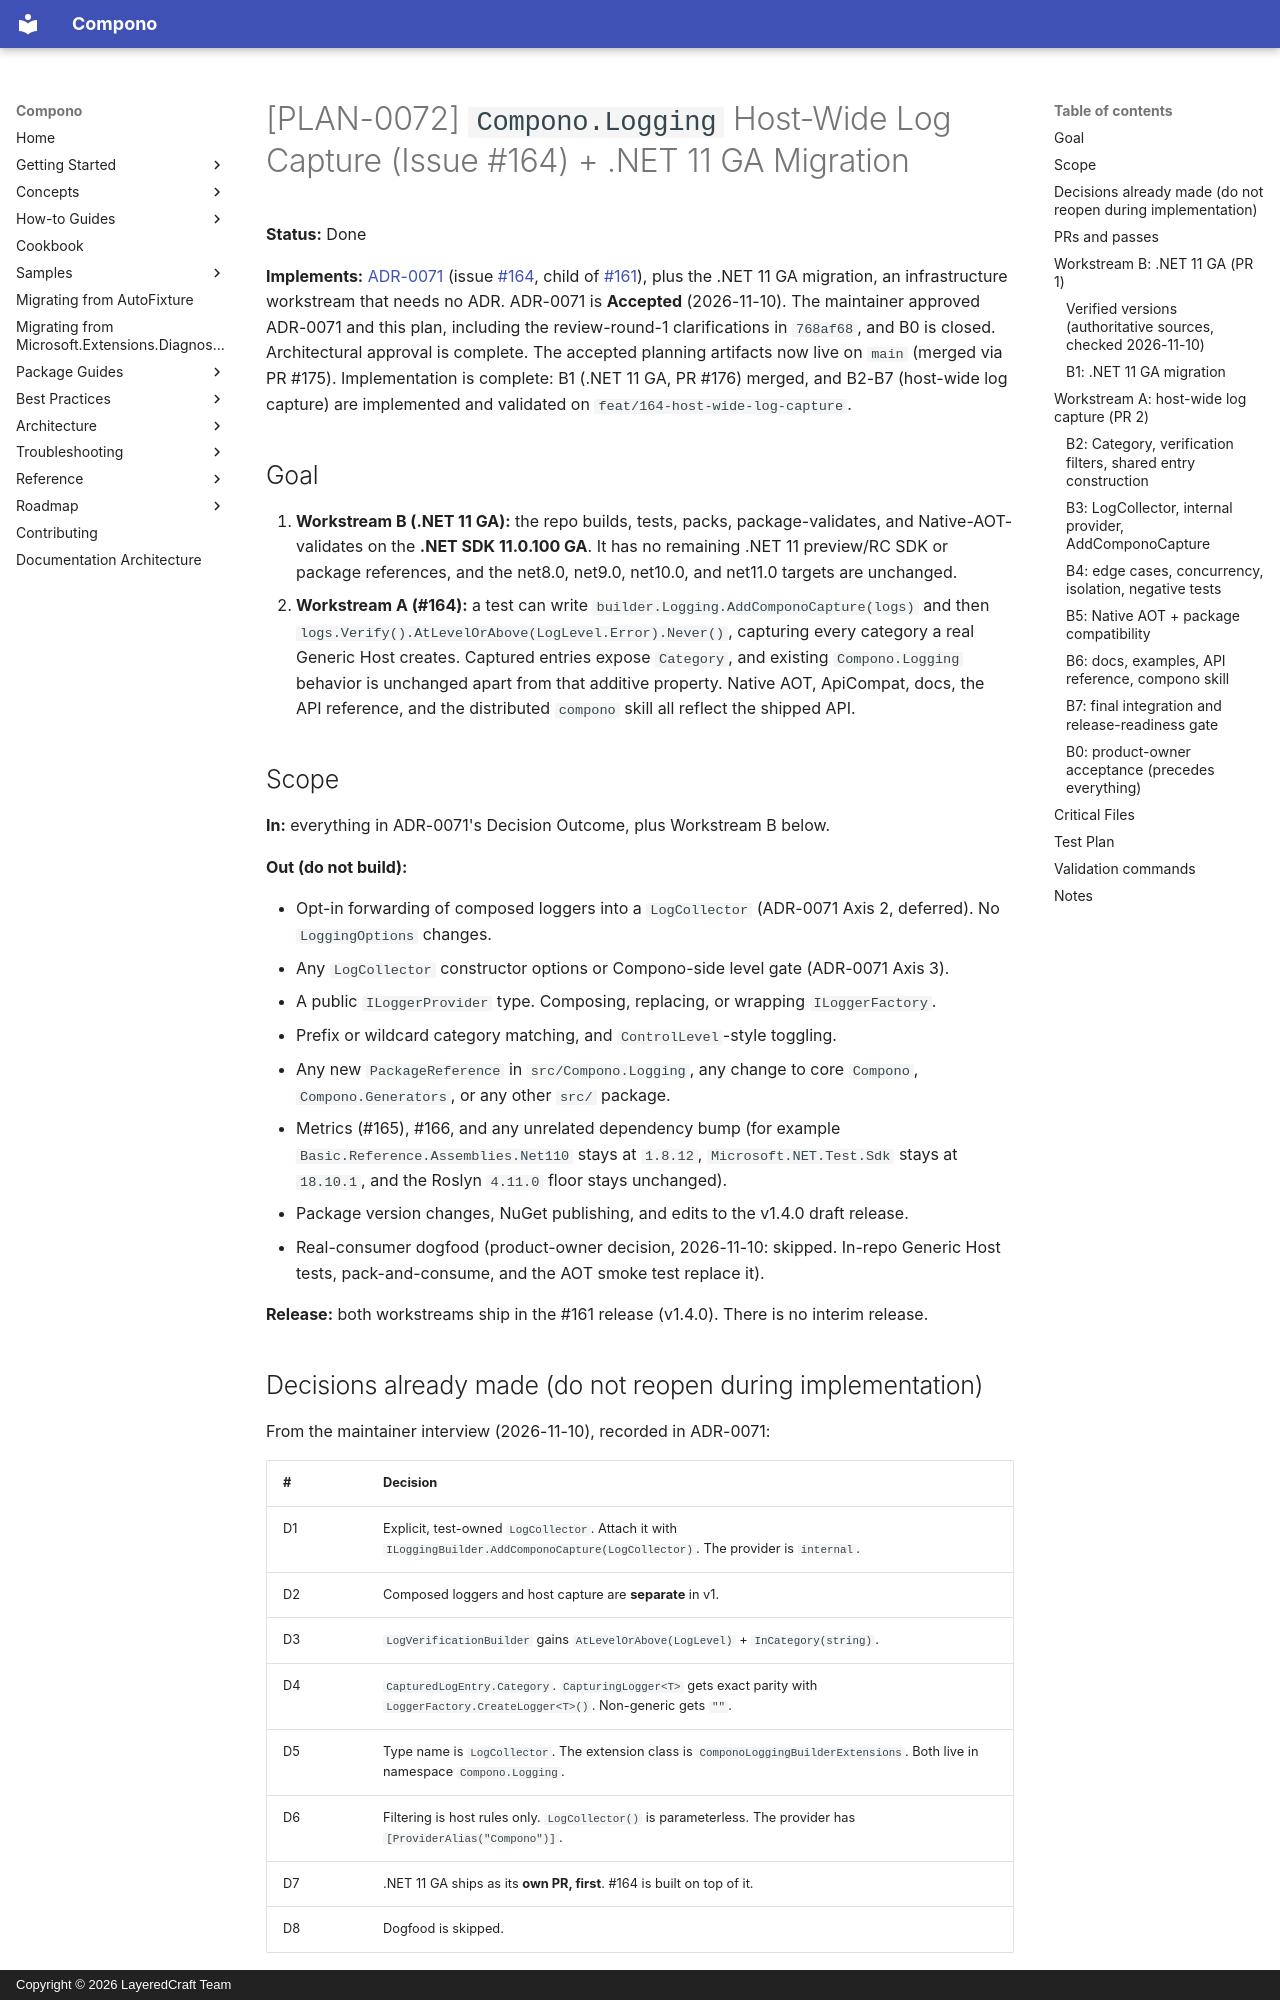

repository: LayeredCraft/compono · page: plans/0072-compono-logging-host-wide-log-capture-and-dotnet-11-ga-impl-plan/index.html · generator: mkdocs · copyright: Copyright © 2026 LayeredCraft Team

# [PLAN-0072] `Compono.Logging` Host-Wide Log Capture (Issue #164) + .NET 11 GA Migration

**Status:** Done

**Implements:** [ADR-0071](../adr/0071-compono-logging-host-wide-log-capture.md)
(issue [#164](https://github.com/LayeredCraft/compono/issues/164), child of
[#161](https://github.com/LayeredCraft/compono/issues/161)), plus the
.NET 11 GA migration, an infrastructure workstream that needs no ADR.
ADR-0071 is **Accepted** (2026-11-10). The maintainer approved ADR-0071 and
this plan, including the review-round-1 clarifications in `768af68`, and
B0 is closed. Architectural approval is complete. The accepted planning
artifacts now live on `main` (merged via PR #175). Implementation is
complete: B1 (.NET 11 GA, PR #176) merged, and B2-B7 (host-wide log capture)
are implemented and validated on `feat/164-host-wide-log-capture`.

## Goal

1. **Workstream B (.NET 11 GA):** the repo builds, tests, packs,
   package-validates, and Native-AOT-validates on the **.NET SDK 11.0.100
   GA**. It has no remaining .NET 11 preview/RC SDK or package references,
   and the net8.0, net9.0, net10.0, and net11.0 targets are unchanged.
2. **Workstream A (#164):** a test can write
   `builder.Logging.AddComponoCapture(logs)` and then
   `logs.Verify().AtLevelOrAbove(LogLevel.Error).Never()`, capturing every
   category a real Generic Host creates. Captured entries expose
   `Category`, and existing `Compono.Logging` behavior is unchanged
   apart from that additive property. Native AOT, ApiCompat, docs, the API
   reference, and the distributed `compono` skill all reflect the shipped
   API.

## Scope

**In:** everything in ADR-0071's Decision Outcome, plus Workstream B below.

**Out (do not build):**

- Opt-in forwarding of composed loggers into a `LogCollector` (ADR-0071
  Axis 2, deferred). No `LoggingOptions` changes.
- Any `LogCollector` constructor options or Compono-side level gate
  (ADR-0071 Axis 3).
- A public `ILoggerProvider` type. Composing, replacing, or wrapping
  `ILoggerFactory`.
- Prefix or wildcard category matching, and `ControlLevel`-style toggling.
- Any new `PackageReference` in `src/Compono.Logging`, any change to core
  `Compono`, `Compono.Generators`, or any other `src/` package.
- Metrics (#165), #166, and any unrelated dependency bump (for example
  `Basic.Reference.Assemblies.Net110` stays at `1.8.12`, `Microsoft.NET.Test.Sdk`
  stays at `18.10.1`, and the Roslyn `4.11.0` floor stays unchanged).
- Package version changes, NuGet publishing, and edits to the v1.4.0 draft
  release.
- Real-consumer dogfood (product-owner decision, 2026-11-10: skipped.
  In-repo Generic Host tests, pack-and-consume, and the AOT smoke test
  replace it).

**Release:** both workstreams ship in the #161 release (v1.4.0). There is
no interim release.
